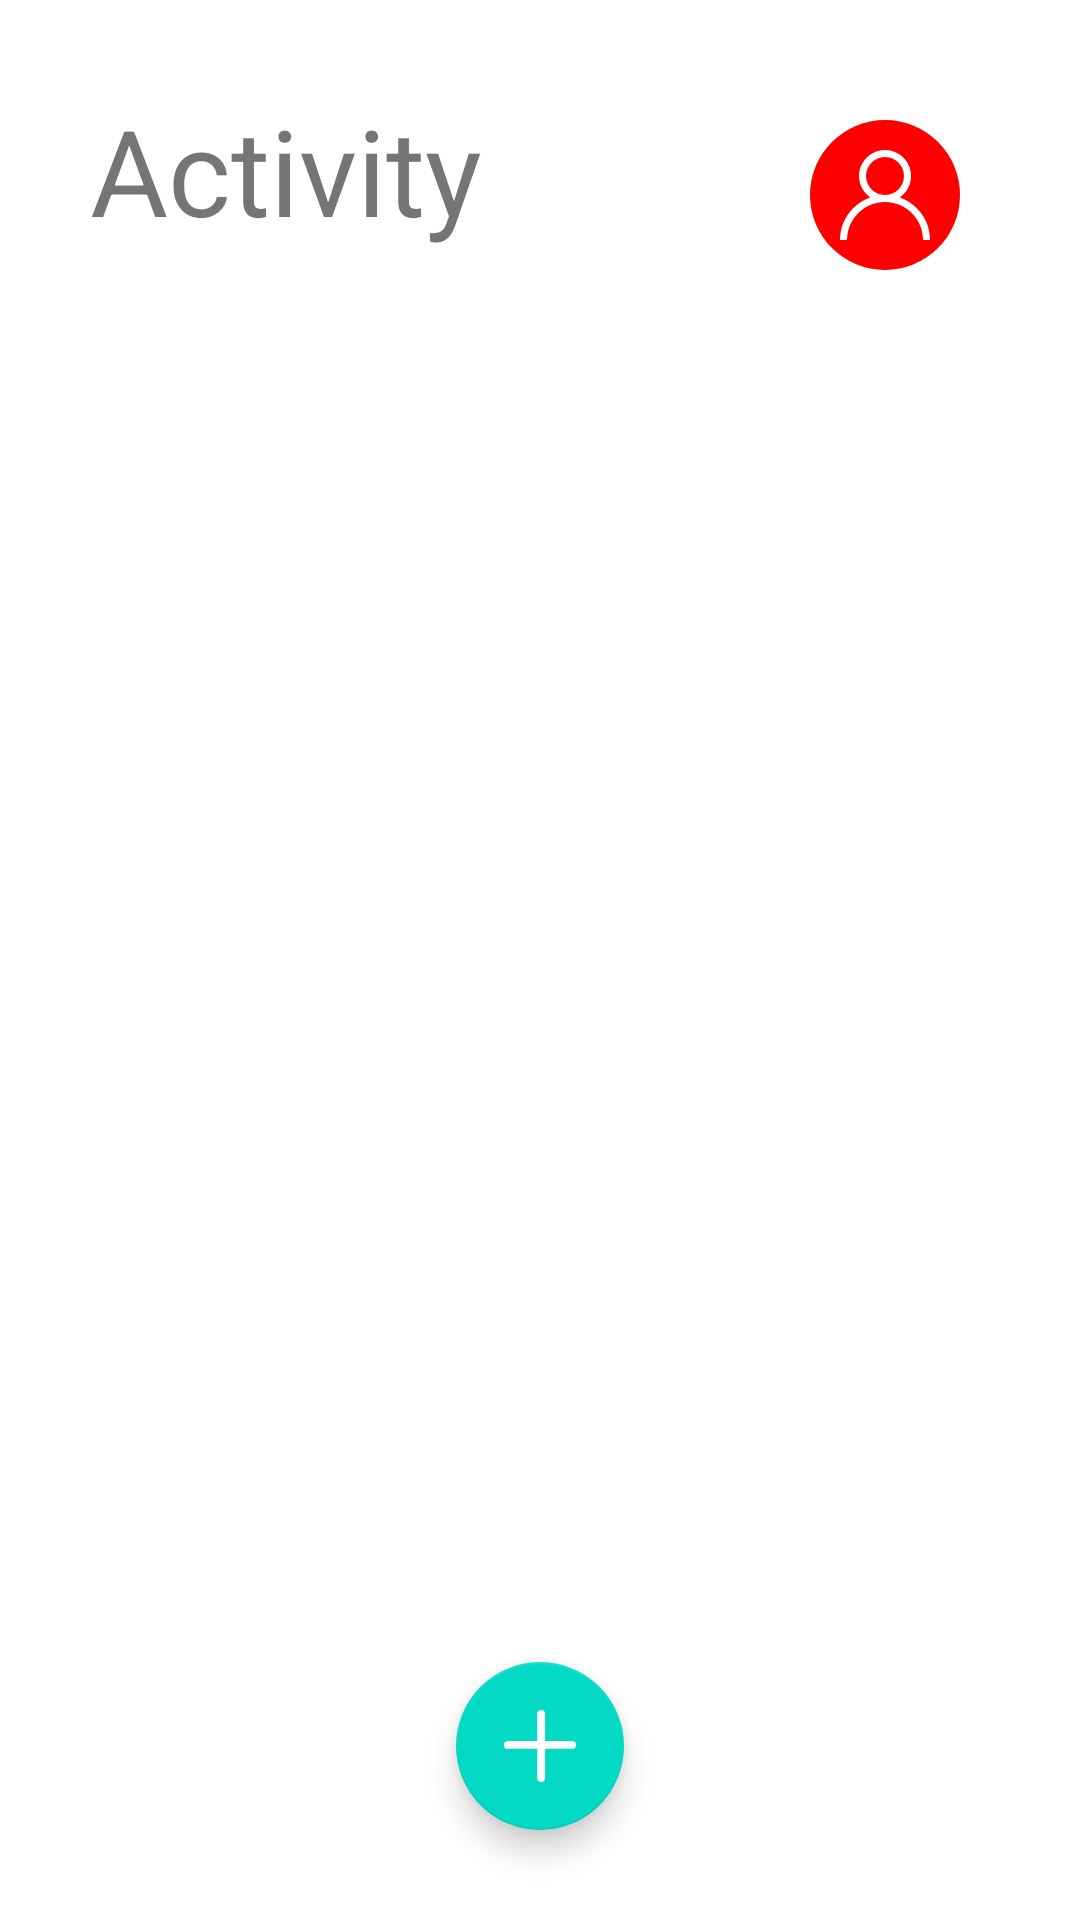

Reconstruct the res/layout file that produces this screen, plus the resources it refers to.
<!-- AndroidManifest.xml: application theme AppTheme.Fullscreen -->
<!-- res/layout/activity_main.xml -->
<?xml version="1.0" encoding="utf-8"?>
<RelativeLayout xmlns:android="http://schemas.android.com/apk/res/android"
    xmlns:tools="http://schemas.android.com/tools"
    android:layout_width="match_parent"
    android:layout_height="match_parent"
    tools:context=".MainActivity"
    android:orientation="vertical"
    android:background="@color/white">

    <TextView
        android:id="@+id/title"
        android:layout_width="wrap_content"
        android:layout_height="wrap_content"
        android:text="Activity"
        android:textSize="40dp"
        android:fontFamily="sans-serif"
        android:layout_margin="30dp"/>

    <ImageButton
        android:id="@+id/user"
        android:layout_width="wrap_content"
        android:layout_height="wrap_content"
        android:layout_alignParentRight="true"
        android:src="@drawable/ic_user"
        android:background="@drawable/ic_button_background"
        android:layout_margin="40dp"
        android:onClick="account"/>


    <com.google.android.material.floatingactionbutton.FloatingActionButton
        android:id="@+id/add"
        android:layout_width="wrap_content"
        android:layout_height="wrap_content"
        android:src="@drawable/ic_add"
        android:layout_alignParentBottom="true"
        android:layout_centerInParent="true"
        android:layout_margin="30dp"
        android:background="@drawable/ic_button_background"
        android:padding="1dp"
        android:cropToPadding="true"
        />


    <androidx.recyclerview.widget.RecyclerView
        android:layout_width="match_parent"
        android:layout_height="wrap_content"
        android:id="@+id/reclyerView"
        android:layout_centerInParent="true"
        android:layout_below="@+id/title"/>


</RelativeLayout>
<!-- resources referenced by this layout -->
<resources>
  <color name="white">#ffffff</color>
  <!-- drawable ic_add (drawable) -->
  <vector xmlns:android="http://schemas.android.com/apk/res/android"
      android:width="27.5dp"
      android:height="27.5dp"
      android:viewportWidth="27.5"
      android:viewportHeight="27.5">
    <path
        android:pathData="M14.179,26L14.179,1.5"
        android:strokeWidth="3"
        android:fillColor="#00000000"
        android:strokeColor="#fff"
        android:strokeLineCap="round"/>
    <path
        android:pathData="M1.5,13.321h24.5"
        android:strokeWidth="3"
        android:fillColor="#00000000"
        android:strokeColor="#fff"
        android:strokeLineCap="round"/>
  </vector>
  <!-- drawable ic_button_background (drawable) -->
  <vector xmlns:android="http://schemas.android.com/apk/res/android"
      android:width="50dp"
      android:height="50dp"
      android:viewportWidth="43"
      android:viewportHeight="43">
    <path
        android:pathData="M21.5,21.5m-21.5,0a21.5,21.5 0,1 1,43 0a21.5,21.5 0,1 1,-43 0"
        android:fillColor="#ff0000"/>
  </vector>
  <!-- drawable ic_user (drawable) -->
  <vector xmlns:android="http://schemas.android.com/apk/res/android"
      android:width="30dp"
      android:height="30dp"
      android:viewportWidth="512"
      android:viewportHeight="512">
    <path
        android:fillColor="#FFFFFF"
        android:pathData="M437.02,330.98c-27.883,-27.882 -61.071,-48.523 -97.281,-61.018C378.521,243.251 404,198.548 404,148C404,66.393 337.607,0 256,0S108,66.393 108,148c0,50.548 25.479,95.251 64.262,121.962c-36.21,12.495 -69.398,33.136 -97.281,61.018C26.629,379.333 0,443.62 0,512h40c0,-119.103 96.897,-216 216,-216s216,96.897 216,216h40C512,443.62 485.371,379.333 437.02,330.98zM256,256c-59.551,0 -108,-48.448 -108,-108S196.449,40 256,40c59.551,0 108,48.448 108,108S315.551,256 256,256z"/>
  </vector>
  <style name="AppTheme.Fullscreen">
          <item name="windowActionBar">false</item>
          <item name="windowNoTitle">true</item>
          <item name="android:windowFullscreen">true</item>
          <item name="android:windowContentOverlay">@null</item>
      </style>
</resources>
